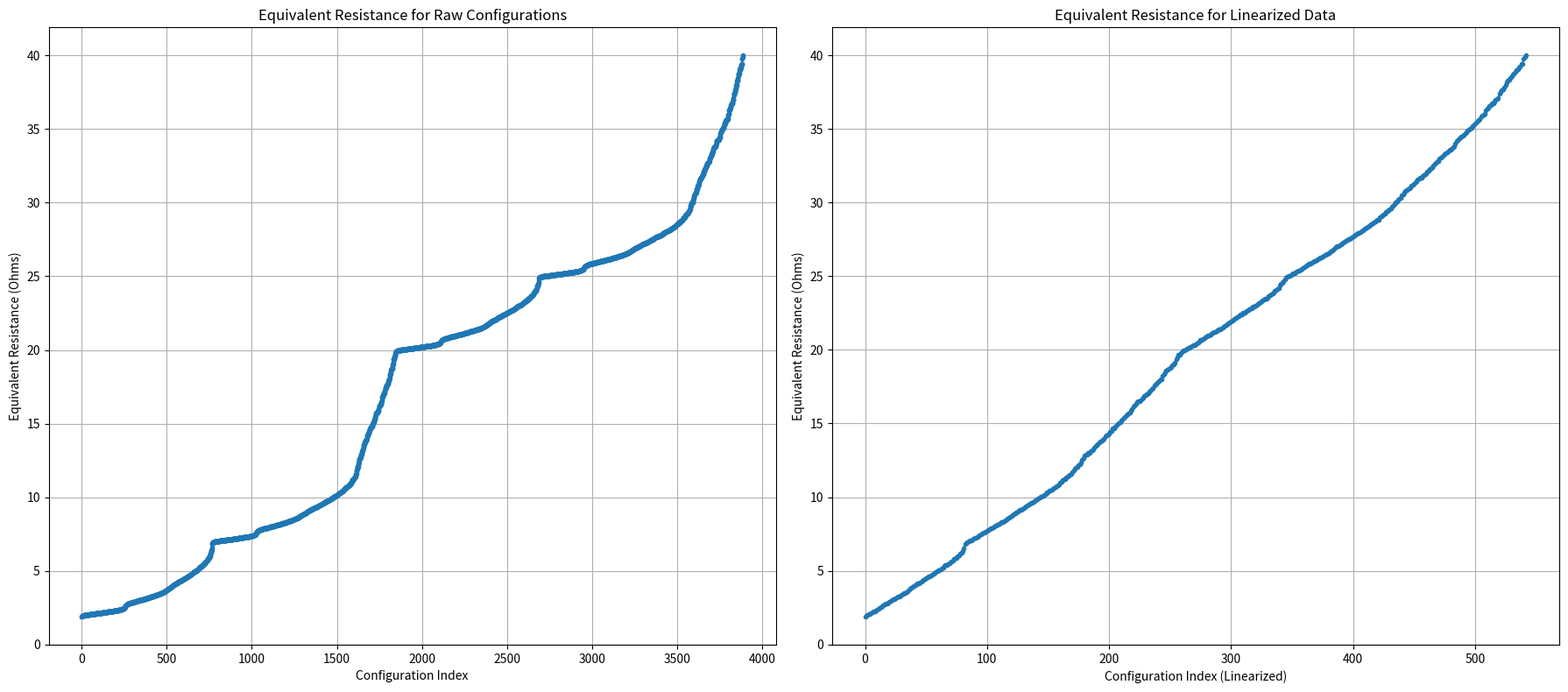

Write Python code to recreate this figure.
"""
For the given optimized resistor configuration:
    Block 1: [5]                (1 switch)
    Block 2: [18]               (1 switch)
    Block 3: [7, 100, 22, 49, 49, 77, 241, 107, 71, 4]
    
Each block behaves as follows:
  - A block with a single resistor has only one switch.
  - A block with multiple resistors has a block switch plus individual switches.
    However, if the block switch is off, only one canonical configuration is generated
    (e.g. all internal switches set to 0), because the effective resistance is 0 regardless.
    
This script generates all possible overall switch configurations (with duplicates removed)
and computes the overall effective resistance, then stores each pair [[configuration], Req].
The list is sorted by Req. Then, plots the Req values using matplotlib.
"""

import itertools
import numpy as np
import matplotlib.pyplot as plt

# --- Define the Sorted Resistor Values for Each Block ---
block1 = [5]  # single-resistor block
block2 = [18] # single-resistor block
unsorted_block3 = [4, 7, 22, 50, 50, 71, 75, 100, 108, 240]
block3 = sorted(unsorted_block3) 

# --- Effective Resistance for a Single Block ---
def effective_resistance_block(resistor_values, switches):
    """
    Compute the effective resistance of a block given its resistor values and
    switch configuration.
    
    For a block with one resistor:
      - switches is a list of length 1.
        If that value is 1, the effective resistance is the resistor's value;
        if 0, then it is 0 (block is off/shorted).
      
    For a block with multiple resistors:
      - switches is a list of length 1 + number_of_resistors.
        The first element is the block switch.
      - If the block switch is 0, return 0 (ignore individual resistor switches).
      - If the block switch is 1:
            Compute the parallel effective resistance using only the resistors whose
            individual switches are 1. If none are on, return 0.
    """
    if len(resistor_values) == 1:
        return resistor_values[0] if switches[0] == 1 else 0.0
    else:
        if switches[0] == 0:
            return 0.0
        # Block is on: consider individual resistor switches.
        internal_switches = switches[1:]
        sum_recip = 0.0
        for r, s in zip(resistor_values, internal_switches):
            if s == 1:
                sum_recip += 1.0 / r
        return 1.0 / sum_recip if sum_recip != 0.0 else 0.0

# --- Overall Effective Resistance ---
def overall_effective_resistance(config, blocks):
    """
    Given a complete switch configuration (a 1D list) and the list of blocks,
    compute the overall effective resistance of the series-connected blocks.
    """
    idx = 0
    total_req = 0.0
    for block in blocks:
        if len(block) == 1:
            # One switch for a single-resistor block.
            switches = config[idx: idx + 1]
            idx += 1
            total_req += effective_resistance_block(block, switches)
        else:
            n = len(block)
            switches = config[idx: idx + 1 + n]  # block switch + individual resistor switches.
            idx += (1 + n)
            total_req += effective_resistance_block(block, switches)
    return total_req

# --- Configuration Generators for Each Block ---
def generate_block_configurations(block):
    """
    Generates the switch configurations for a given block.
    For a single-resistor block, generate [[0]] and [[1]].
    For a multi-resistor block:
      - Always generate the "off" configuration: [0] + [0]*len(block).
      - For the "on" case (first switch is 1), generate all combinations for the individual resistors.
    Returns a list of lists (each inner list is the switch configuration for the block).
    """
    if len(block) == 1:
        return [[0], [1]]
    else:
        configs = []
        # Off configuration: block switch off => canonical configuration.
        off_config = [0] + [0] * len(block)
        configs.append(off_config)
        # On configurations: block switch on + all combinations of internal switches.
        n = len(block)
        # Generate all combinations for n individual switches.
        for bits in itertools.product([0, 1], repeat=n):
            # Only include "on" configuration if at least one resistor is on.
            if any(bits):
                config = [1] + list(bits)
                configs.append(config)
        return configs

# --- Generate Overall Configurations and Compute Req ---
def generate_all_configurations():
    """
    Generate every overall switch configuration for the three blocks (with no duplicate redundant entries)
    and compute the overall effective resistance.
    Block possibilities:
      - Block 1: 2 possibilities.
      - Block 2: 2 possibilities.
      - Block 3: For a multi-resistor block with 10 resistors, generate 1 (off) + (2^10 - 1) = 1 + 1023 = 1024 possibilities.
    Total combinations: 2 * 2 * 1024 = 4096.
    
    Returns a list of entries [[configuration], Req].
    """
    block1_configs = generate_block_configurations(block1)
    block2_configs = generate_block_configurations(block2)
    block3_configs = generate_block_configurations(block3)
    
    all_configurations = []
    # Iterate over the Cartesian product of configurations for each block.
    for conf1 in block1_configs:
        for conf2 in block2_configs:
            for conf3 in block3_configs:
                overall_conf = conf1 + conf2 + conf3
                Req = overall_effective_resistance(overall_conf, [block1, block2, block3])
                all_configurations.append([overall_conf, Req])
    return all_configurations

import numpy as np

def linearize_data(data, tolerance=0.87, use_max_step=True):
    """
    Filters data points to yield a linearized set based on an ideal step size.
    
    Parameters:
        data (list): Input data where each element is of the form [[notimportant], R].
        tolerance (float): Relative tolerance for including a step.
        use_max_step (bool): Whether to use the maximum step as the ideal step. 
                             If False, the median step is used.
    Returns:
        list: The filtered data following the ideal step size.
    """
    # Extract the resistor values.
    resistor_values = np.array([item[1] for item in data])
    
    # Compute differences between consecutive resistor values.
    steps = np.diff(resistor_values)
    
    # Choose the ideal step size.
    if use_max_step:
        ideal_step = np.max(steps)
    else:
        ideal_step = np.median(steps)
    
    # Initialize the filtered data list with the first point.
    filtered_data = [data[0]]
    last_value = resistor_values[0]
    
    # Iterate over the remaining data.
    for i in range(1, len(resistor_values)):
        current_value = resistor_values[i]
        step = current_value - last_value
        
        # If the step is within the accepted tolerance, include this data point.
        if abs(step - ideal_step) <= tolerance * ideal_step:
            filtered_data.append(data[i])
            last_value = current_value
            
    return filtered_data


if __name__ == '__main__':
    all_configs = generate_all_configurations()
    print(f"Generated {len(all_configs)} configurations.")
        
    # filter out any configurations with Req == 0
    all_configs = [cfg for cfg in all_configs if cfg[1] != 0.0]
    # Ignore values over 50
    all_configs = [cfg for cfg in all_configs if cfg[1] <= 40.0]
    
    print(f"Configurations after filtering out Req == 0: {len(all_configs)}")
    
    # Sort configurations by overall effective resistance.
    all_configs_sorted = sorted(all_configs, key=lambda x: x[1])
    
    # Extract Req values for plotting
    Req_values = [entry[1] for entry in all_configs_sorted]
    
    # Assuming Req_values is a sorted list or numpy array of Req values.
    Req_values = np.array(Req_values)  # e.g., obtained from your sorted configurations

    # Compute differences between adjacent Req values
    diffs = np.diff(Req_values)

    # Find the largest step size (maximum difference) and its index
    max_diff = np.max(diffs)
    max_index = np.argmax(diffs)

    print(f"The largest step is: {max_diff:.3f} Ohms")
    print(f"This gap occurs between configuration indices {max_index} and {max_index + 1}, " \
          f"with Req values: {Req_values[max_index]:.3f} Ohms and {Req_values[max_index + 1]:.3f} Ohms")
    
    lin_data = linearize_data(all_configs_sorted)
    Req_values_lin = np.array([entry[1] for entry in lin_data])
    
    print(f"Linearized data points: {len(Req_values_lin)}")    
    print(f"The average gap in the linearized data is: {np.average(np.diff(Req_values_lin))}")
    
    # Define the output log file name.
    output_filename = "rFinal_out.log"

    with open(output_filename, "w") as log_file:
        # Iterate over each configuration and its corresponding resistance.
        for config, resistance in lin_data:
            # Convert the binary list to an integer, assuming the first bit is the MSB.
            hex_val = 0
            for bit in config:
                hex_val = (hex_val << 1) | bit

            # Format the integer as a hexadecimal value (zero-padded to at least 4 digits)
            # and the resistance as a float with six decimal places and an appended 'f'.
            log_file.write("  {0x%04X, %s},\n" % (hex_val, resistance))

    print(f"Linearized data has been written to {output_filename}")
    
    # Create a figure with two subplots
    fig, (ax1, ax2) = plt.subplots(1, 2, figsize=(18, 8), sharex=False)

    # First subplot: Sorted Configurations
    ax1.plot(Req_values, marker='o', linestyle='-', markersize=3)
    ax1.set_xlabel("Configuration Index")
    ax1.set_ylabel("Equivalent Resistance (Ohms)")
    ax1.set_title("Equivalent Resistance for Raw Configurations")
    ax1.grid(True)

    # Second subplot: Linearized Data
    ax2.plot(Req_values_lin, marker='o', linestyle='-', markersize=3)
    ax2.set_xlabel("Configuration Index (Linearized)")
    ax2.set_ylabel("Equivalent Resistance (Ohms)")
    ax2.set_title("Equivalent Resistance for Linearized Data")
    ax2.grid(True)

    # Adjust layout for better spacing between subplots
    plt.tight_layout()
    plt.show()
